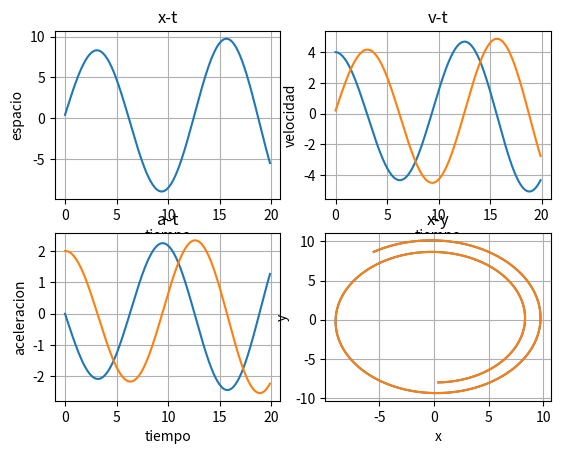

Recreate this plot in Python.
import matplotlib.pyplot as plt
import numpy as np
from numpy import pi
h=0.1
r=8
a=2

x=0
y=-r

vx=4
vy=0

px=[]
py=[]
pv=[]
pa=[]
pt = np.arange(0,20,h)

for t in pt:
    ax=-(a*x/r)
    ay=-(a*y/r)
    x=x+vx*h
    y=y+vy*h
    vx=vx+ax*h
    vy=vy+ay*h
    px.append(x)
    py.append(y)
    pv.append([vx,vy])
    pa.append([ax,ay])

plt.subplot(2,2,1)
plt.plot(pt,px)    
plt.xlabel('tiempo')
plt.ylabel('espacio')
plt.title('x-t')
plt.grid(True)

plt.subplot(2,2,2)
plt.plot(pt,pv)    
plt.xlabel('tiempo')
plt.ylabel('velocidad')
plt.title('v-t')
plt.grid(True)

plt.subplot(2,2,3)
plt.plot(pt,pa)    
plt.xlabel('tiempo')
plt.ylabel('aceleracion')
plt.title('a-t')
plt.grid(True)

plt.subplot(2,2,4)
plt.plot(px,py)    
plt.xlabel('x')
plt.ylabel('y')
plt.title('x-y')
plt.grid(True)


plt.show()

plt.plot(px,py)
plt.xlabel('x')
plt.ylabel('y')
plt.title('x-y')
plt.show()
